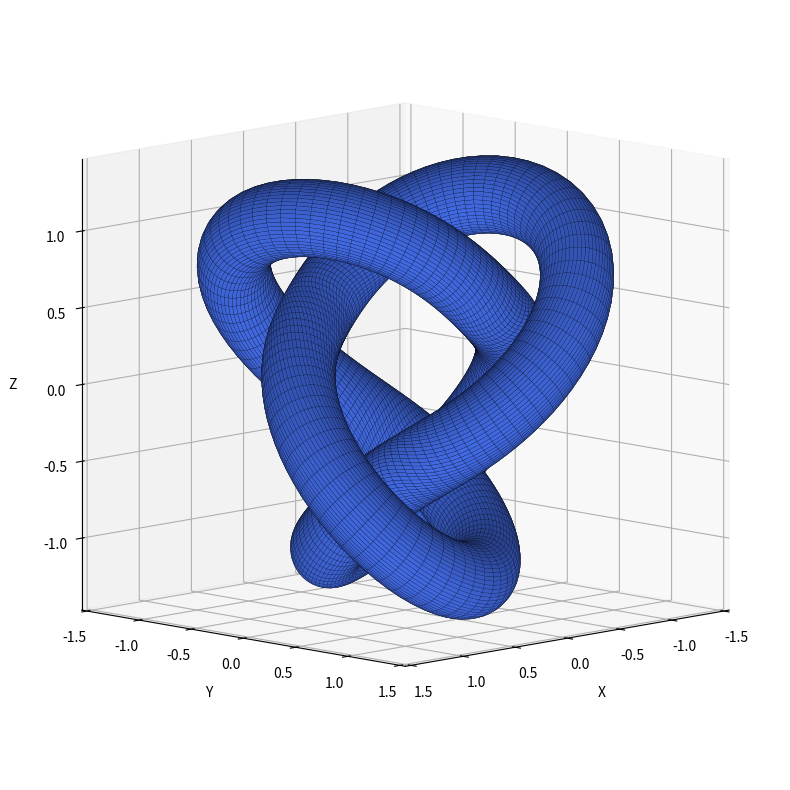

This figure's Python source:
# === Figure-eight Knot Tube ===
# Author: Juan Carlos Ponce Campuzano - Improved Frenet Frame
# Python translation by ChatGPT

import numpy as np
import matplotlib.pyplot as plt
from mpl_toolkits.mplot3d import Axes3D

# --- Parameters ---
eps    = 0.16     # modulation parameter
h      = 1        # vertical scaling
lamb   = 0.25     # interpolation factor
sigma  = 1        # global scaling
r_tube = 1/4      # tube radius

# --- Auxiliary functions ---
def A(x):
    return eps * np.sin(4 * x)

def v1(x):
    return lamb * np.sin(x) - (1 - lamb) * np.sin(3 * x)

def v2(x):
    return lamb * np.cos(x) + (1 - lamb) * np.cos(3 * x)

def v3(x):
    return h * np.sin(2 * x)

# --- Figure-eight knot curve ---
def knot_curve(x):
    scale = sigma * (1 + A(x)) / (1 - A(x))
    return np.array([
        scale * v1(x),
        scale * v2(x),
        scale * v3(x)
    ])

# --- Improved Frenet Frame (robust) ---
def frenet_frame(u):
    du = 1e-4
    r1 = knot_curve(u - du)
    r2 = knot_curve(u)
    r3 = knot_curve(u + du)

    # First derivative (velocity)
    rp = (r3 - r1) / (2 * du)
    T = rp / np.linalg.norm(rp)

    # Second derivative (acceleration)
    rpp = (r3 - 2 * r2 + r1) / (du ** 2)

    # Normal vector
    N = rpp - np.dot(rpp, T) * T
    N = N / (np.linalg.norm(N) + 1e-12)

    # Binormal vector
    B = np.cross(T, N)
    B = B / np.linalg.norm(B)

    return r2, T, N, B

# --- Tube surface parametrization ---
def tube_surface(u, v):
    r, T, N, B = frenet_frame(u)
    return r + r_tube * (np.cos(v) * N + np.sin(v) * B)

# --- Mesh grid ---
u_vals = np.linspace(0, 2 * np.pi, 250)
v_vals = np.linspace(0, 2 * np.pi, 60)
U, V = np.meshgrid(u_vals, v_vals)
X = np.zeros_like(U)
Y = np.zeros_like(U)
Z = np.zeros_like(U)

# --- Evaluate surface points ---
for i in range(U.shape[0]):
    for j in range(U.shape[1]):
        p = tube_surface(U[i, j], V[i, j])
        X[i, j], Y[i, j], Z[i, j] = p

# --- Plot ---
fig = plt.figure(figsize=(8, 8))
ax = fig.add_subplot(111, projection='3d')
ax.set_proj_type('ortho')  # Orthographic projection ✅

ax.plot_surface(
    X, Y, Z,
    rstride=1, cstride=1,
    color='royalblue',
    linewidth=0.1,
    edgecolor='k',
    alpha=1.0
)

# Labels, aspect, and viewpoint
ax.set_xlabel("X", labelpad=10)
ax.set_ylabel("Y", labelpad=10)
ax.set_zlabel("Z", labelpad=10)
ax.set_box_aspect([1, 1, 1])
ax.view_init(elev=10, azim=45)
ax.axis('on')

plt.tight_layout()
plt.show()
